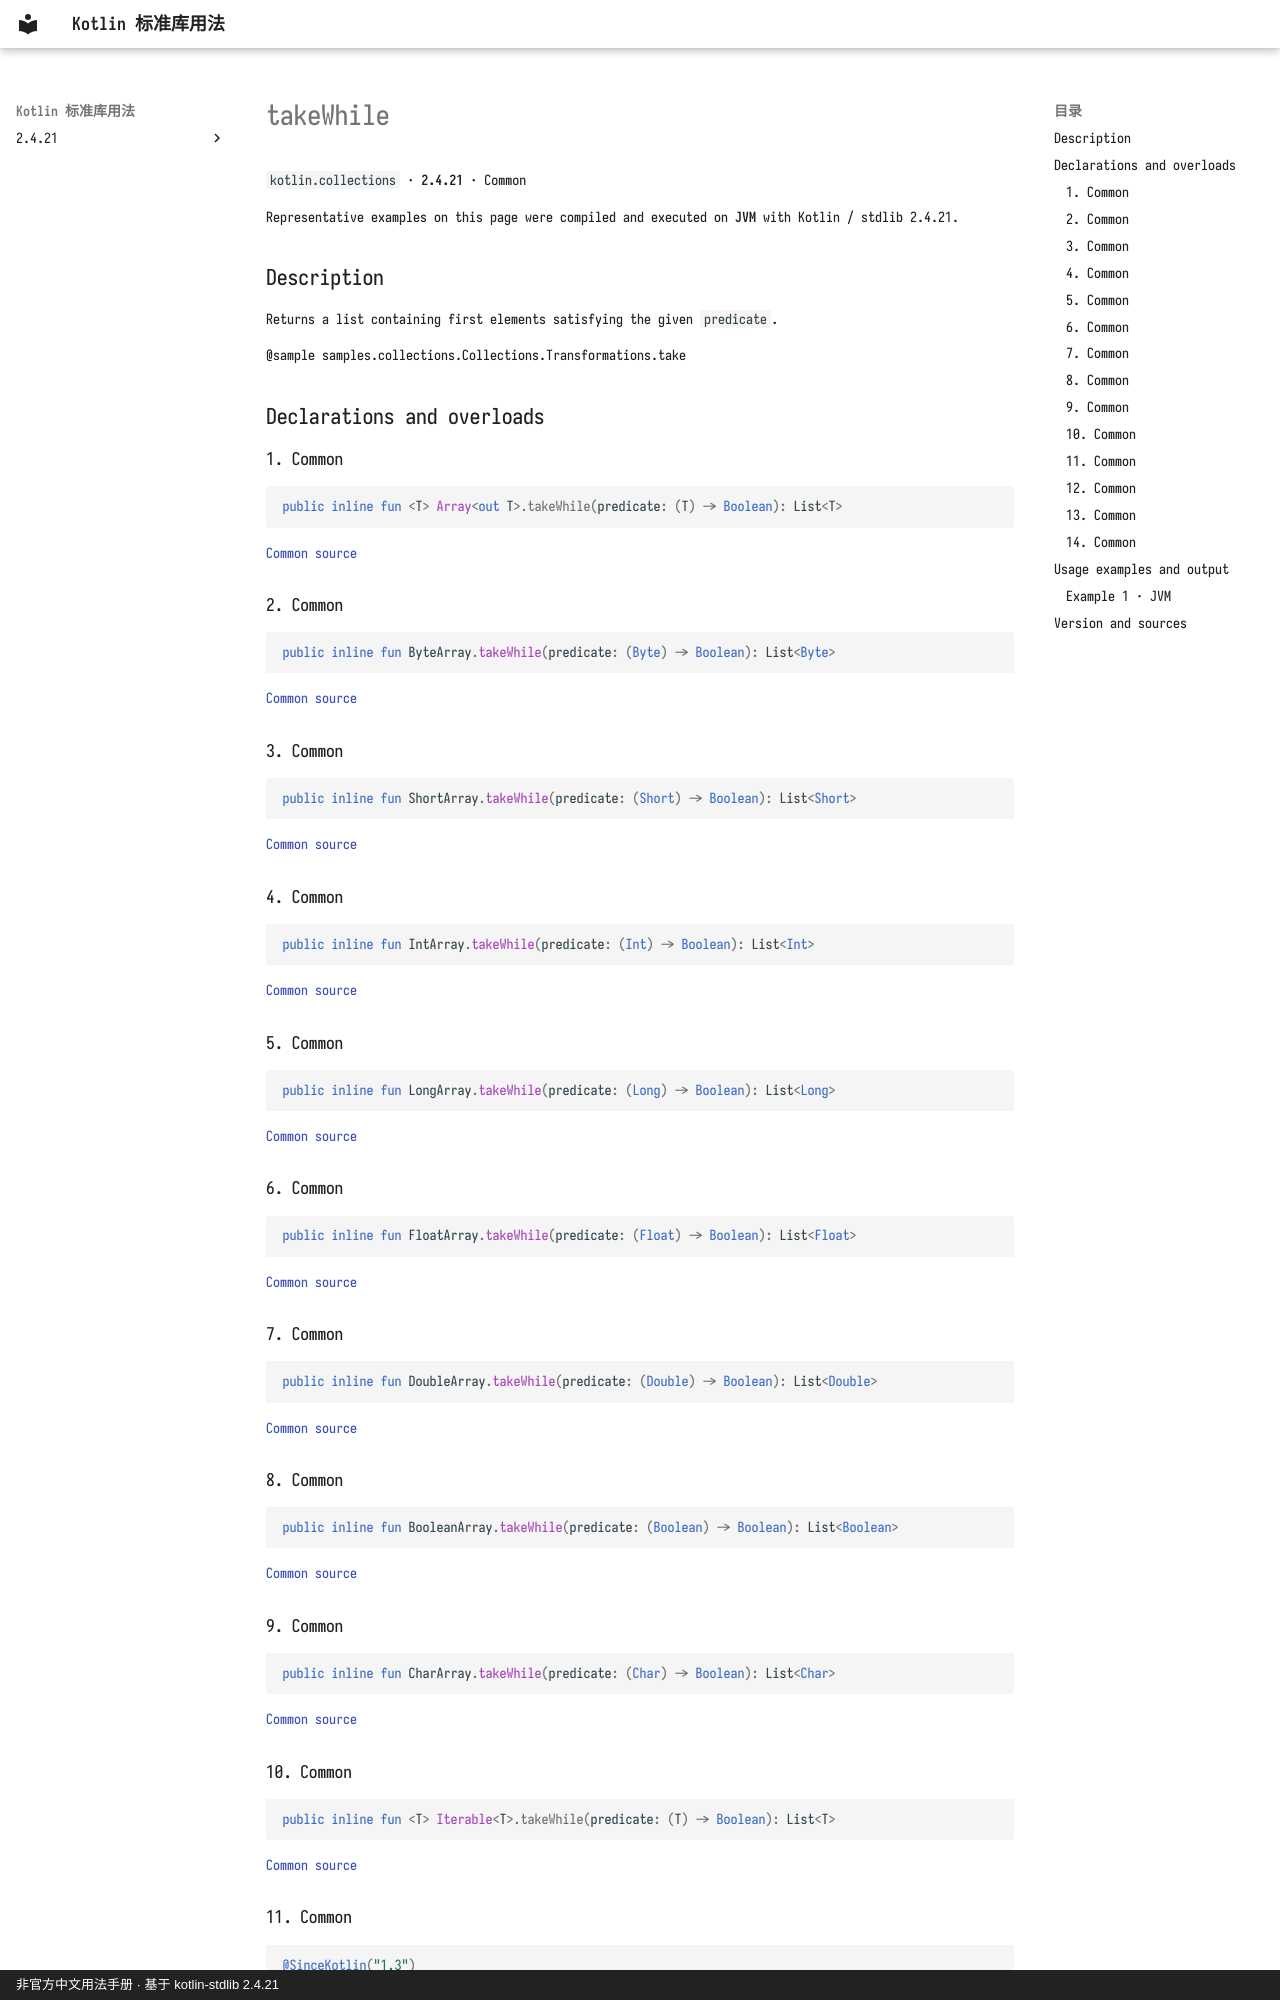

repository: oooooooko/kotlin-stdlib-docs · page: en/api/kotlin.collections/takewhile--3f148881/index.html · generator: mkdocs · copyright: 非官方中文用法手册 · 基于 kotlin-stdlib 2.4.21

# takeWhile

`kotlin.collections` · **2.4.21** · Common

Representative examples on this page were compiled and executed on **JVM** with Kotlin / stdlib 2.4.21.

## Description

Returns a list containing first elements satisfying the given `predicate`.

@sample samples.collections.Collections.Transformations.take

## Declarations and overloads

### 1. Common

```kotlin
public inline fun <T> Array<out T>.takeWhile(predicate: (T) -> Boolean): List<T>
```

[Common source](https://github.com/JetBrains/kotlin/blob/v2.4.21/libraries/stdlib/common/src/generated/_Arrays.kt#L5420)

### 2. Common

```kotlin
public inline fun ByteArray.takeWhile(predicate: (Byte) -> Boolean): List<Byte>
```

[Common source](https://github.com/JetBrains/kotlin/blob/v2.4.21/libraries/stdlib/common/src/generated/_Arrays.kt#L5433)

### 3. Common

```kotlin
public inline fun ShortArray.takeWhile(predicate: (Short) -> Boolean): List<Short>
```

[Common source](https://github.com/JetBrains/kotlin/blob/v2.4.21/libraries/stdlib/common/src/generated/_Arrays.kt#L5448)

### 4. Common

```kotlin
public inline fun IntArray.takeWhile(predicate: (Int) -> Boolean): List<Int>
```

[Common source](https://github.com/JetBrains/kotlin/blob/v2.4.21/libraries/stdlib/common/src/generated/_Arrays.kt#L5463)

### 5. Common

```kotlin
public inline fun LongArray.takeWhile(predicate: (Long) -> Boolean): List<Long>
```

[Common source](https://github.com/JetBrains/kotlin/blob/v2.4.21/libraries/stdlib/common/src/generated/_Arrays.kt#L5478)

### 6. Common

```kotlin
public inline fun FloatArray.takeWhile(predicate: (Float) -> Boolean): List<Float>
```

[Common source](https://github.com/JetBrains/kotlin/blob/v2.4.21/libraries/stdlib/common/src/generated/_Arrays.kt#L5493)

### 7. Common

```kotlin
public inline fun DoubleArray.takeWhile(predicate: (Double) -> Boolean): List<Double>
```

[Common source](https://github.com/JetBrains/kotlin/blob/v2.4.21/libraries/stdlib/common/src/generated/_Arrays.kt#L5508)

### 8. Common

```kotlin
public inline fun BooleanArray.takeWhile(predicate: (Boolean) -> Boolean): List<Boolean>
```

[Common source](https://github.com/JetBrains/kotlin/blob/v2.4.21/libraries/stdlib/common/src/generated/_Arrays.kt#L5523)

### 9. Common

```kotlin
public inline fun CharArray.takeWhile(predicate: (Char) -> Boolean): List<Char>
```

[Common source](https://github.com/JetBrains/kotlin/blob/v2.4.21/libraries/stdlib/common/src/generated/_Arrays.kt#L5538)

### 10. Common

```kotlin
public inline fun <T> Iterable<T>.takeWhile(predicate: (T) -> Boolean): List<T>
```

[Common source](https://github.com/JetBrains/kotlin/blob/v2.4.21/libraries/stdlib/common/src/generated/_Collections.kt#L969)
